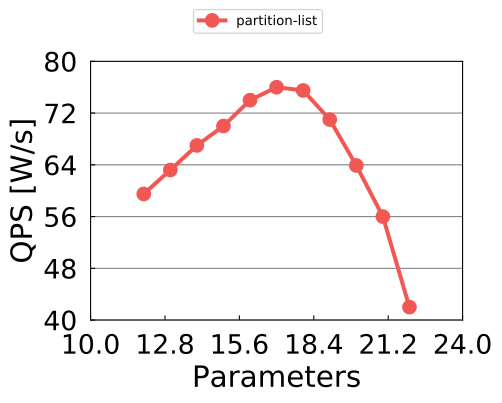

The table this chart was drawn from, first rows:
12, 59.5
13, 63.2
14, 67
15, 70
16, 74
17, 76
18, 75.5
19, 71
20, 63.9
21, 56
22, 42
